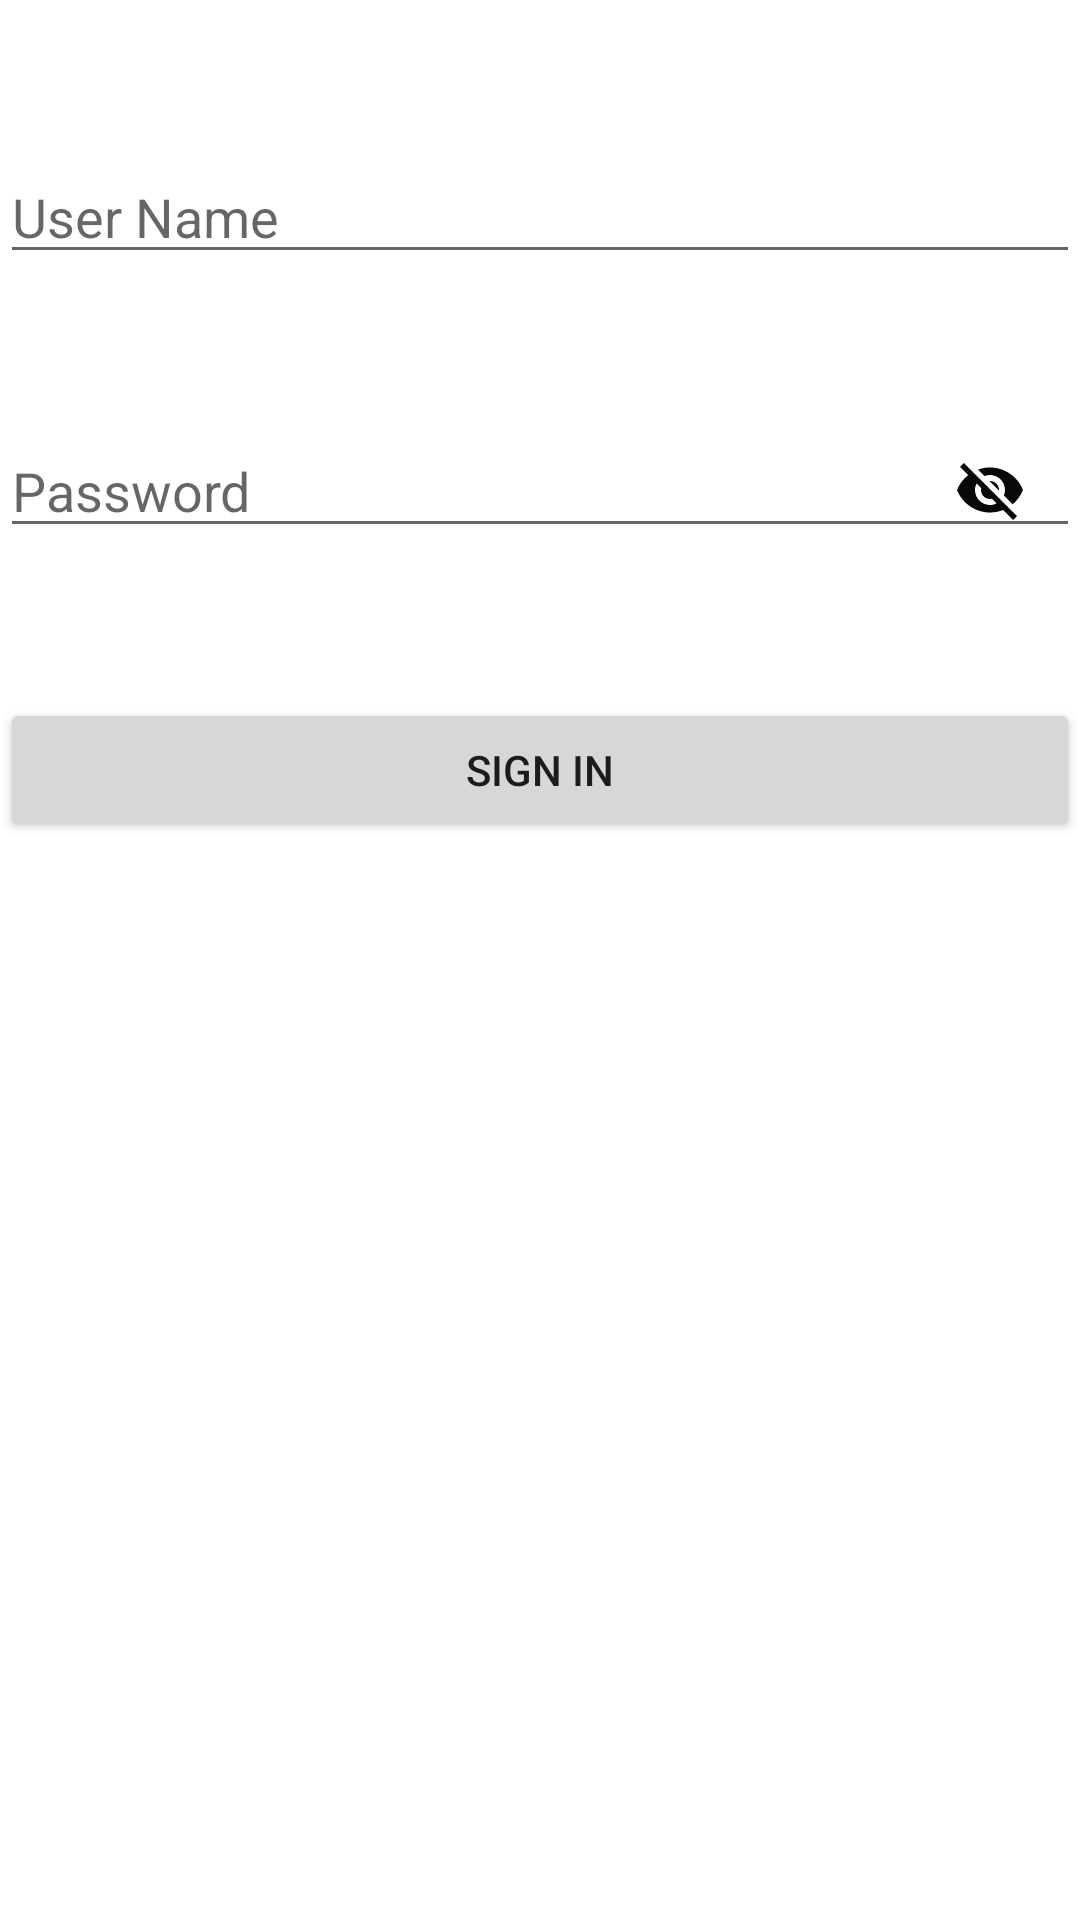

Here is an Android app screen rendered from its layout file. Give the layout XML and the strings, colors and styles it references.
<!-- AndroidManifest.xml: application theme Theme.Practice -->
<!-- res/layout/activity_admin_sign_in.xml -->
<?xml version="1.0" encoding="utf-8"?>
<RelativeLayout xmlns:android="http://schemas.android.com/apk/res/android"
    xmlns:app="http://schemas.android.com/apk/res-auto"
    xmlns:tools="http://schemas.android.com/tools"
    android:layout_width="match_parent"
    android:layout_height="match_parent"
    tools:context=".Admin_sign_in">

    <EditText
        android:id="@+id/username1"
        android:layout_width="match_parent"
        android:layout_height="wrap_content"
        android:hint="User Name"
        android:layout_marginTop="50dp"/>

    <EditText
        android:id="@+id/password1"
        android:layout_width="match_parent"
        android:layout_height="wrap_content"
        android:drawableRight="@drawable/visibilityoff"
        android:inputType="textPassword"
        android:paddingRight="18dp"
        android:longClickable="false"
        android:hint="Password"
        android:layout_marginTop="50dp"
        android:layout_below="@+id/username1"/>

    <Button
        android:id="@+id/btnsignin1"
        android:layout_width="match_parent"
        android:layout_height="wrap_content"
        android:text="Sign in"
        android:layout_marginTop="50dp"
        android:layout_below="@+id/password1"/>
</RelativeLayout>
<!-- resources referenced by this layout -->
<resources>
  <!-- drawable visibilityoff (drawable) -->
  <vector android:height="24dp" android:tint="#090808"
      android:viewportHeight="24" android:viewportWidth="24"
      android:width="24dp" xmlns:android="http://schemas.android.com/apk/res/android">
      <path android:fillColor="@android:color/white" android:pathData="M12,7c2.76,0 5,2.24 5,5 0,0.65 -0.13,1.26 -0.36,1.83l2.92,2.92c1.51,-1.26 2.7,-2.89 3.43,-4.75 -1.73,-4.39 -6,-7.5 -11,-7.5 -1.4,0 -2.74,0.25 -3.98,0.7l2.16,2.16C10.74,7.13 11.35,7 12,7zM2,4.27l2.28,2.28 0.46,0.46C3.08,8.3 1.78,10.02 1,12c1.73,4.39 6,7.5 11,7.5 1.55,0 3.03,-0.3 4.38,-0.84l0.42,0.42L19.73,22 21,20.73 3.27,3 2,4.27zM7.53,9.8l1.55,1.55c-0.05,0.21 -0.08,0.43 -0.08,0.65 0,1.66 1.34,3 3,3 0.22,0 0.44,-0.03 0.65,-0.08l1.55,1.55c-0.67,0.33 -1.41,0.53 -2.2,0.53 -2.76,0 -5,-2.24 -5,-5 0,-0.79 0.2,-1.53 0.53,-2.2zM11.84,9.02l3.15,3.15 0.02,-0.16c0,-1.66 -1.34,-3 -3,-3l-0.17,0.01z"/>
  </vector>
  <style name="Theme.Practice" parent="Theme.MaterialComponents.DayNight.NoActionBar">
          
          <item name="colorPrimary">@color/purple_500</item>
          <item name="colorPrimaryVariant">@color/purple_700</item>
          <item name="colorOnPrimary">@color/white</item>
          
          <item name="colorSecondary">@color/teal_200</item>
          <item name="colorSecondaryVariant">@color/teal_700</item>
          <item name="colorOnSecondary">@color/black</item>
          
          <item name="android:statusBarColor">?attr/colorPrimaryVariant</item>
          
      </style>
  <color name="purple_500">#FF6200EE</color>
  <color name="purple_700">#FF3700B3</color>
  <color name="white">#C3F4F1F1</color>
  <color name="teal_200">#FF03DAC5</color>
  <color name="teal_700">#FF018786</color>
  <color name="black">#FF000000</color>
</resources>
